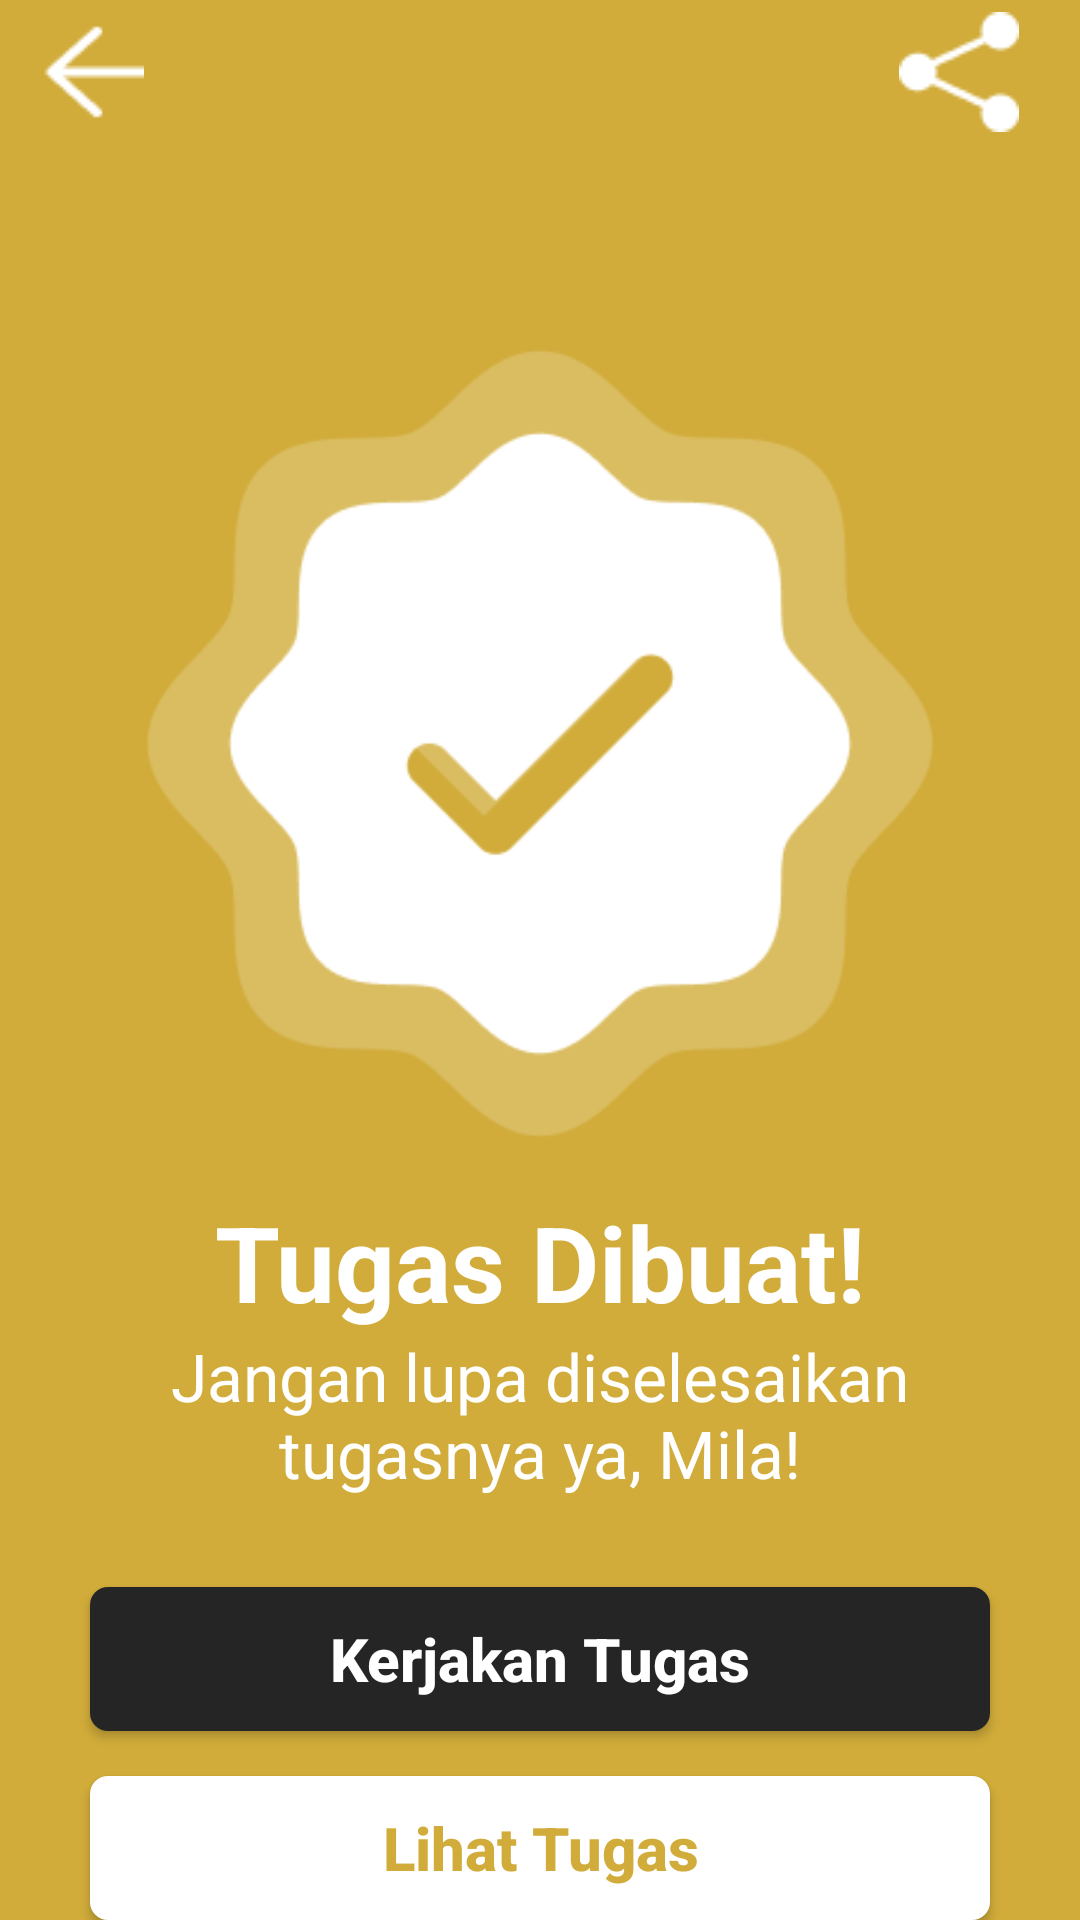

Here is an Android app screen rendered from its layout file. Give the layout XML and the strings, colors and styles it references.
<!-- AndroidManifest.xml: application theme Theme.ANOP -->
<!-- res/layout/activity_tambah_tugas_success.xml -->
<?xml version="1.0" encoding="utf-8"?>
<androidx.constraintlayout.widget.ConstraintLayout xmlns:android="http://schemas.android.com/apk/res/android"
    xmlns:app="http://schemas.android.com/apk/res-auto"
    xmlns:tools="http://schemas.android.com/tools"
    android:layout_width="match_parent"
    android:layout_height="match_parent"
    android:background="@drawable/all_background"
    tools:context=".TambahTugasSuccess">

    <ImageButton
        android:id="@+id/imageButtonBck"
        android:layout_width="48dp"
        android:layout_height="48dp"
        android:background="@drawable/all_background"
        android:paddingStart="20dp"
        android:src="@drawable/back_white"
        tools:ignore="ContentDescription,MissingConstraints,RtlSymmetry"
        tools:layout_editor_absoluteX="1dp"
        tools:layout_editor_absoluteY="55dp" />

    <ImageButton
        android:layout_width="61dp"
        android:layout_height="48dp"
        android:background="@drawable/all_background"
        android:paddingEnd="20dp"
        android:src="@drawable/share"
        app:layout_constraintEnd_toEndOf="parent"
        tools:ignore="ContentDescription,MissingConstraints,RtlSymmetry"
        tools:layout_editor_absoluteY="55dp" />

    <ImageView
        android:id="@+id/imageView5"
        android:layout_width="322dp"
        android:layout_height="299dp"
        android:src="@drawable/success"
        app:layout_constraintBottom_toBottomOf="parent"
        app:layout_constraintEnd_toEndOf="parent"
        app:layout_constraintStart_toStartOf="parent"
        app:layout_constraintTop_toTopOf="parent"
        app:layout_constraintVertical_bias="0.288" />

    <TextView
        android:id="@+id/textView4"
        android:layout_width="match_parent"
        android:layout_height="wrap_content"
        android:text="Tugas Dibuat!"
        android:textAlignment="center"
        android:textColor="@color/White"
        android:textSize="35sp"
        android:textStyle="bold"
        app:layout_constraintTop_toBottomOf="@+id/imageView5" />

    <TextView
        android:id="@+id/txt2"
        android:layout_width="match_parent"
        android:layout_height="wrap_content"
        android:text="Jangan lupa diselesaikan tugasnya ya, Mila!"
        android:textAlignment="center"
        android:textColor="@color/White"
        android:layout_marginHorizontal="30dp"
        android:textSize="22sp"
        app:layout_constraintTop_toBottomOf="@+id/textView4"
        tools:layout_editor_absoluteX="-16dp" />

    <androidx.appcompat.widget.AppCompatButton
        android:id="@+id/btn_kerjakan"
        android:layout_width="match_parent"
        android:layout_height="wrap_content"
        android:layout_gravity="center_horizontal"
        android:layout_marginHorizontal="30dp"
        android:layout_marginTop="30dp"
        android:background="@drawable/button_color"
        android:text="Kerjakan Tugas"
        android:textAllCaps="false"
        android:textColor="#FFFFFF"
        android:textSize="20sp"
        android:textStyle="bold"
        app:layout_constraintTop_toBottomOf="@+id/txt2" />

    <androidx.appcompat.widget.AppCompatButton
        android:id="@+id/btn_lihat"
        android:layout_width="match_parent"
        android:layout_height="wrap_content"
        android:layout_gravity="center_horizontal"
        android:layout_marginHorizontal="30dp"
        android:layout_marginTop="15dp"
        android:background="@drawable/button_color_2"
        android:text="Lihat Tugas"
        android:textAllCaps="false"
        android:textColor="#D1AC3A"
        android:textSize="20sp"
        android:textStyle="bold"
        app:layout_constraintTop_toBottomOf="@+id/btn_kerjakan" />
</androidx.constraintlayout.widget.ConstraintLayout>
<!-- resources referenced by this layout -->
<resources>
  <color name="White">#FFFFFF</color>
  <!-- drawable all_background (drawable) -->
  <?xml version="1.0" encoding="utf-8"?>
  <shape xmlns:android="http://schemas.android.com/apk/res/android"
      android:shape="rectangle">
      
      <gradient
          android:startColor="#D1AC3A"
          android:endColor="#D1AC3A"/>
  
  </shape>
  <!-- drawable back_white: png bitmap (drawable, 381 bytes) -->
  <!-- drawable button_color (drawable) -->
  <?xml version="1.0" encoding="utf-8"?>
  <shape xmlns:android="http://schemas.android.com/apk/res/android"
      android:shape="rectangle">
  
      <corners
          android:radius="6dp"/>
  
      <gradient
          android:startColor="@color/SmoothBlack"
          android:endColor="@color/SmoothBlack"/>
  
  </shape>
  <!-- drawable button_color_2 (drawable) -->
  <?xml version="1.0" encoding="utf-8"?>
  <shape xmlns:android="http://schemas.android.com/apk/res/android"
      android:shape="rectangle">
  
      <corners
          android:radius="6dp"/>
  
      <gradient
          android:startColor="#FFFFFF"
          android:endColor="#FFFFFF"/>
  
  </shape>
  <!-- drawable share: png bitmap (drawable, 567 bytes) -->
  <!-- drawable success: png bitmap (drawable, 7920 bytes) -->
  <style name="Theme.ANOP" parent="Base.Theme.ANOP" />
  <color name="SmoothBlack">#252525</color>
  <style name="Base.Theme.ANOP" parent="Theme.Material3.DayNight.NoActionBar">
          
          
      </style>
</resources>
